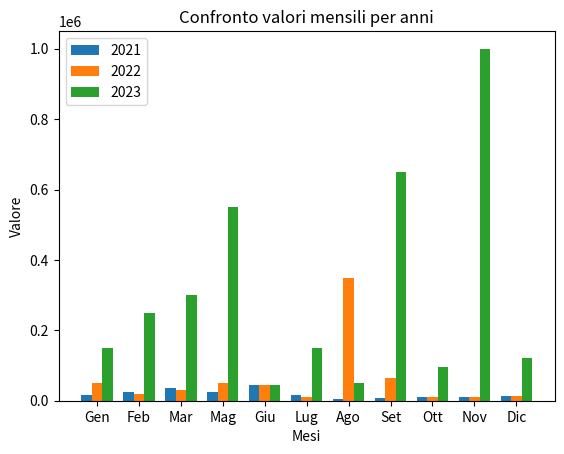

Reproduce this figure in Python.
import numpy as np
import matplotlib.pyplot as plt

# Dati
mesi = ['Gen', 'Feb', 'Mar', 'Mag', 'Giu', 'Lug', 'Ago', 'Set', 'Ott', 'Nov', 'Dic']

valori2023 = [150000, 250000, 300000, 550000, 45000, 150000, 50000, 650000, 95000, 1000000, 120000]
valori2022 = [50000, 20000, 30000, 50000, 45000, 10000, 350000, 65000, 9500, 10000, 12000]
valori2021 = [15000, 25000, 35000, 25000, 45000, 15000, 5000, 6500, 9500, 10000, 12000]

# Larghezza delle barre
larghezza_barre = 0.25

# Posizione delle barre sul grafico
posizioni2021 = np.arange(len(mesi))
posizioni2022 = [x + larghezza_barre for x in posizioni2021]
posizioni2023 = [x + 2 * larghezza_barre for x in posizioni2021]

# Creazione del grafico a barre
plt.bar(posizioni2021, valori2021, width=larghezza_barre, label='2021')
plt.bar(posizioni2022, valori2022, width=larghezza_barre, label='2022')
plt.bar(posizioni2023, valori2023, width=larghezza_barre, label='2023')

# Aggiunta di etichette agli assi e al titolo
plt.xlabel('Mesi')
plt.ylabel('Valore')
plt.title('Confronto valori mensili per anni')
plt.xticks([r + larghezza_barre for r in range(len(mesi))], mesi)
plt.legend()

# Mostra il grafico
plt.show()
